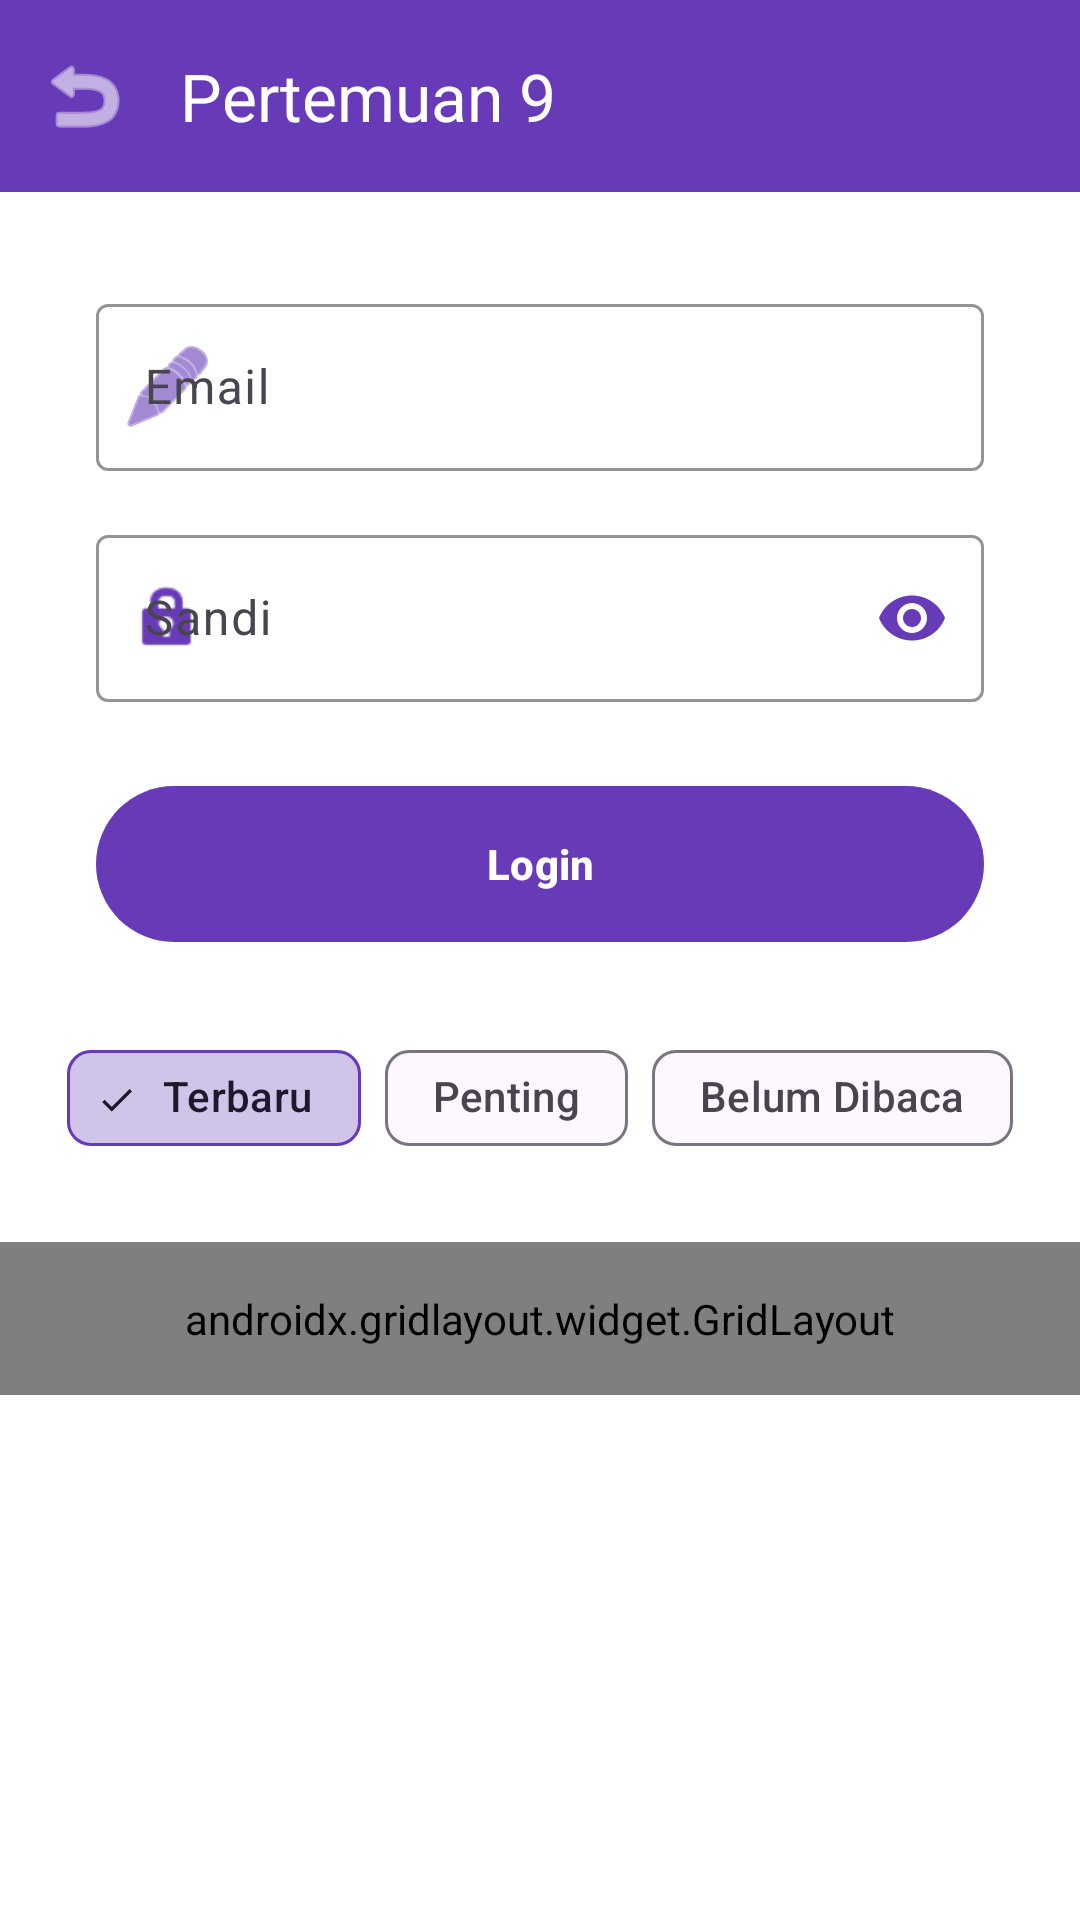

Reconstruct the res/layout file that produces this screen, plus the resources it refers to.
<!-- AndroidManifest.xml: application theme Theme.FishBook -->
<!-- res/layout/activity_ninth.xml -->
<?xml version="1.0" encoding="utf-8"?>
<androidx.constraintlayout.widget.ConstraintLayout xmlns:android="http://schemas.android.com/apk/res/android"
    xmlns:app="http://schemas.android.com/apk/res-auto"
    xmlns:tools="http://schemas.android.com/tools"
    android:layout_width="match_parent"
    android:layout_height="match_parent"
    android:background="@color/white"
    tools:context=".Home.pertemuan_9.NinthActivity">

    <com.google.android.material.appbar.MaterialToolbar
        android:id="@+id/toolbar"
        android:layout_width="match_parent"
        android:layout_height="?attr/actionBarSize"
        android:background="@color/purple_primary"
        app:layout_constraintTop_toTopOf="parent"
        app:navigationIcon="@android:drawable/ic_menu_revert"
        app:navigationIconTint="@color/white"
        app:title="Pertemuan 9"
        app:titleTextColor="@color/white" />

    <androidx.core.widget.NestedScrollView
        android:layout_width="match_parent"
        android:layout_height="0dp"
        app:layout_constraintBottom_toBottomOf="parent"
        app:layout_constraintTop_toBottomOf="@id/toolbar">

        <androidx.constraintlayout.widget.ConstraintLayout
            android:layout_width="match_parent"
            android:layout_height="wrap_content"
            android:paddingBottom="32dp">

            <com.google.android.material.textfield.TextInputLayout
                android:id="@+id/textInputLayoutEmail"
                style="@style/Widget.Material3.TextInputLayout.OutlinedBox"
                android:layout_width="match_parent"
                android:layout_height="wrap_content"
                android:layout_marginStart="32dp"
                android:layout_marginTop="32dp"
                android:layout_marginEnd="32dp"
                android:hint="Email"
                app:boxStrokeColor="@color/purple_primary"
                app:hintTextColor="@color/purple_primary"
                app:layout_constraintEnd_toEndOf="parent"
                app:layout_constraintStart_toStartOf="parent"
                app:layout_constraintTop_toTopOf="parent"
                app:startIconDrawable="@android:drawable/ic_menu_edit"
                app:startIconTint="@color/purple_primary">

                <com.google.android.material.textfield.TextInputEditText
                    android:id="@+id/etEmail"
                    android:layout_width="match_parent"
                    android:layout_height="wrap_content"
                    android:inputType="textEmailAddress"
                    android:textColor="@color/black" />
            </com.google.android.material.textfield.TextInputLayout>

            <com.google.android.material.textfield.TextInputLayout
                android:id="@+id/textInputLayoutPassword"
                style="@style/Widget.Material3.TextInputLayout.OutlinedBox"
                android:layout_width="match_parent"
                android:layout_height="wrap_content"
                android:layout_marginStart="32dp"
                android:layout_marginTop="16dp"
                android:layout_marginEnd="32dp"
                android:hint="Sandi"
                app:boxStrokeColor="@color/purple_primary"
                app:hintTextColor="@color/purple_primary"
                app:endIconMode="password_toggle"
                app:endIconTint="@color/purple_primary"
                app:layout_constraintEnd_toEndOf="parent"
                app:layout_constraintStart_toStartOf="parent"
                app:layout_constraintTop_toBottomOf="@id/textInputLayoutEmail"
                app:startIconDrawable="@android:drawable/ic_lock_idle_lock"
                app:startIconTint="@color/purple_primary">

                <com.google.android.material.textfield.TextInputEditText
                    android:id="@+id/etPassword"
                    android:layout_width="match_parent"
                    android:layout_height="wrap_content"
                    android:inputType="textPassword"
                    android:textColor="@color/black" />
            </com.google.android.material.textfield.TextInputLayout>

            <com.google.android.material.button.MaterialButton
                android:id="@+id/btnLogin"
                android:layout_width="match_parent"
                android:layout_height="60dp"
                android:layout_marginStart="32dp"
                android:layout_marginTop="24dp"
                android:layout_marginEnd="32dp"
                android:text="Login"
                android:textColor="@color/white"
                android:textStyle="bold"
                app:backgroundTint="@color/purple_primary"
                app:cornerRadius="32dp"
                app:layout_constraintEnd_toEndOf="parent"
                app:layout_constraintStart_toStartOf="parent"
                app:layout_constraintTop_toBottomOf="@id/textInputLayoutPassword" />

            <com.google.android.material.chip.ChipGroup
                android:id="@+id/chipGroup"
                android:layout_width="wrap_content"
                android:layout_height="wrap_content"
                android:layout_marginTop="24dp"
                app:layout_constraintEnd_toEndOf="parent"
                app:layout_constraintStart_toStartOf="parent"
                app:layout_constraintTop_toBottomOf="@id/btnLogin"
                app:singleSelection="true">

                <com.google.android.material.chip.Chip
                    android:id="@+id/chipTerbaru"
                    style="@style/Widget.Material3.Chip.Filter"
                    android:layout_width="wrap_content"
                    android:layout_height="wrap_content"
                    android:checked="true"
                    android:text="Terbaru"
                    app:chipBackgroundColor="@color/purple_light"
                    app:chipStrokeColor="@color/purple_primary" />

                <com.google.android.material.chip.Chip
                    android:id="@+id/chipPenting"
                    style="@style/Widget.Material3.Chip.Filter"
                    android:layout_width="wrap_content"
                    android:layout_height="wrap_content"
                    android:text="Penting" />

                <com.google.android.material.chip.Chip
                    android:id="@+id/chipBelumDibaca"
                    style="@style/Widget.Material3.Chip.Filter"
                    android:layout_width="wrap_content"
                    android:layout_height="wrap_content"
                    android:text="Belum Dibaca" />
            </com.google.android.material.chip.ChipGroup>

            
            <androidx.gridlayout.widget.GridLayout
                android:id="@+id/gridLayoutMenu"
                android:layout_width="match_parent"
                android:layout_height="wrap_content"
                android:layout_marginTop="24dp"
                android:padding="16dp"
                app:columnCount="3"
                app:layout_constraintTop_toBottomOf="@id/chipGroup"
                app:useDefaultMargins="true">

                <com.google.android.material.button.MaterialButton
                    android:layout_width="wrap_content"
                    android:layout_height="wrap_content"
                    android:text="Menu 1"
                    app:backgroundTint="@color/purple_primary"
                    app:layout_columnWeight="1"
                    app:layout_gravity="fill" />

                <com.google.android.material.button.MaterialButton
                    android:layout_width="wrap_content"
                    android:layout_height="wrap_content"
                    android:text="Menu 2"
                    app:backgroundTint="@color/purple_primary"
                    app:layout_columnWeight="1"
                    app:layout_gravity="fill" />

                <com.google.android.material.button.MaterialButton
                    android:layout_width="wrap_content"
                    android:layout_height="wrap_content"
                    android:text="Menu 3"
                    app:backgroundTint="@color/purple_primary"
                    app:layout_columnWeight="1"
                    app:layout_gravity="fill" />

                <com.google.android.material.button.MaterialButton
                    android:layout_width="wrap_content"
                    android:layout_height="wrap_content"
                    android:text="Menu 4"
                    app:backgroundTint="@color/purple_primary"
                    app:layout_columnWeight="1"
                    app:layout_gravity="fill" />

                <com.google.android.material.button.MaterialButton
                    android:layout_width="wrap_content"
                    android:layout_height="wrap_content"
                    android:text="Menu 5"
                    app:backgroundTint="@color/purple_primary"
                    app:layout_columnWeight="1"
                    app:layout_gravity="fill" />

                <com.google.android.material.button.MaterialButton
                    android:layout_width="wrap_content"
                    android:layout_height="wrap_content"
                    android:text="Menu 6"
                    app:backgroundTint="@color/purple_primary"
                    app:layout_columnWeight="1"
                    app:layout_gravity="fill" />

            </androidx.gridlayout.widget.GridLayout>

        </androidx.constraintlayout.widget.ConstraintLayout>
    </androidx.core.widget.NestedScrollView>

</androidx.constraintlayout.widget.ConstraintLayout>
<!-- resources referenced by this layout -->
<resources>
  <color name="black">#FF000000</color>
  <color name="purple_light">#D1C4E9</color>
  <color name="purple_primary">#673AB7</color>
  <color name="white">#FFFFFFFF</color>
  <style name="Theme.FishBook" parent="Base.Theme.FishBook" />
  <style name="Base.Theme.FishBook" parent="Theme.Material3.DayNight.NoActionBar">
          
          <item name="colorPrimary">@color/primary</item>
          <item name="colorOnPrimary">@color/on_primary</item>
          <item name="colorSecondary">@color/secondary</item>
          <item name="colorOnSecondary">@color/on_secondary</item>
          <item name="android:navigationBarColor">@android:color/transparent</item>
          <item name="android:statusBarColor">@android:color/transparent</item>
          <item name="android:windowLightStatusBar">true</item>
          
          <item name="android:windowTranslucentStatus">false</item>
          <item name="android:windowDrawsSystemBarBackgrounds">true</item>
      </style>
  <color name="primary">#673AB7</color>
  <color name="on_primary">#FFFFFF</color>
  <color name="secondary">#D1C4E9</color>
  <color name="on_secondary">#000000</color>
</resources>
